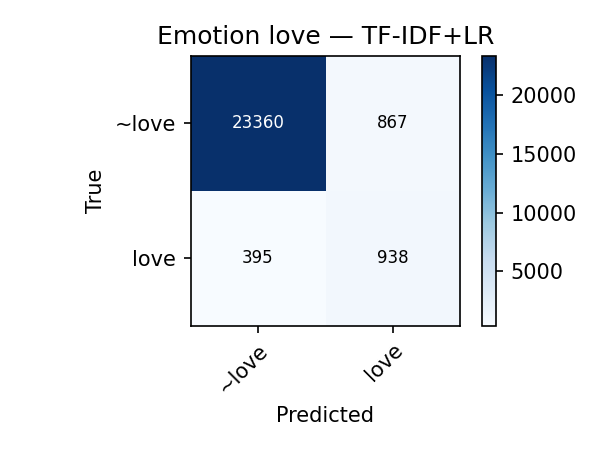

The data file committed next to this chart (first rows):
true\pred, ~love, love
~love, 23360, 867
love, 395, 938
